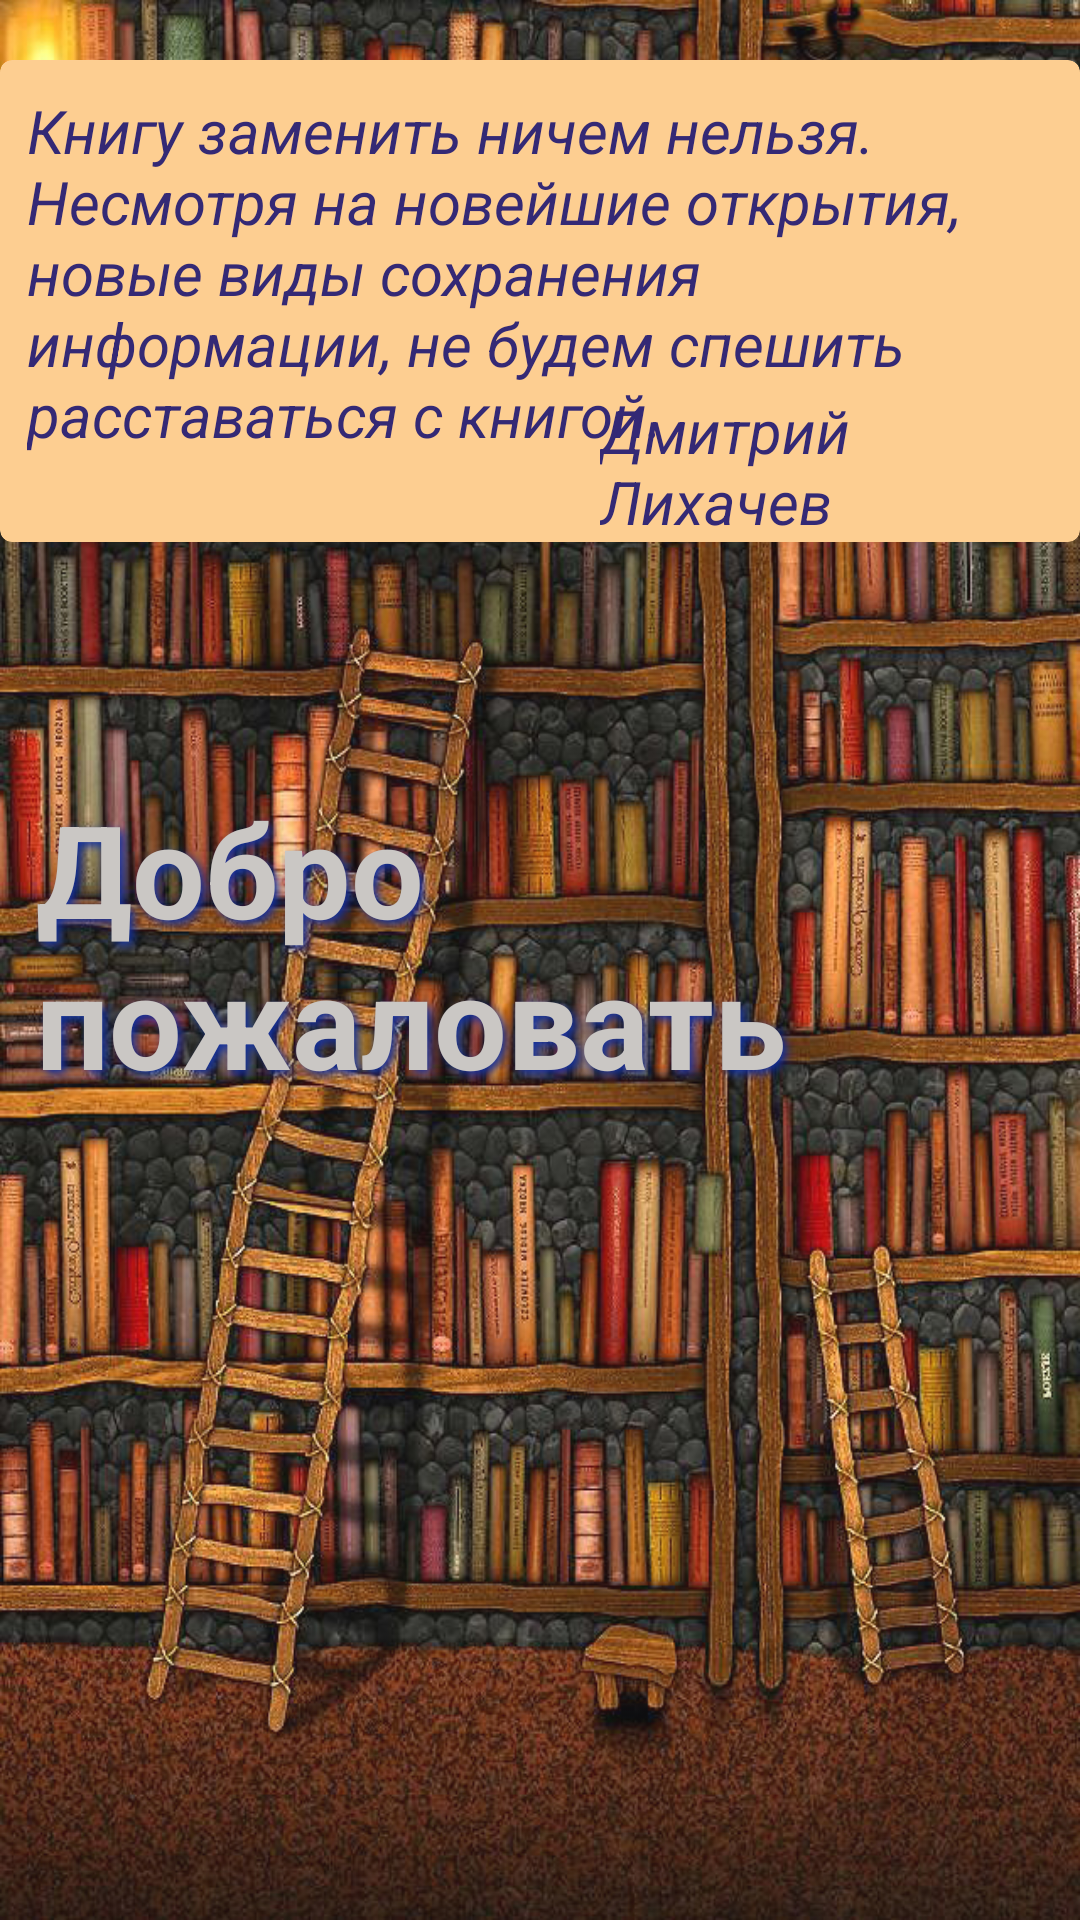

Layout XML and referenced resources for this Android screen:
<!-- AndroidManifest.xml: application theme Theme.BookCross -->
<!-- res/layout/activity_main.xml -->
<?xml version="1.0" encoding="utf-8"?>
<LinearLayout xmlns:android="http://schemas.android.com/apk/res/android"
    xmlns:app="http://schemas.android.com/apk/res-auto"
    xmlns:tools="http://schemas.android.com/tools"
    android:layout_width="wrap_content"
    android:layout_height="wrap_content"
    android:background="@drawable/fon3"
    android:orientation="vertical"
    app:layout_dodgeInsetEdges="bottom"
    tools:context=".MainScreen">

    <androidx.cardview.widget.CardView
        android:layout_width="match_parent"
        android:layout_height="wrap_content"
        android:layout_gravity="center"
        android:layout_marginTop="20dp"
        app:cardBackgroundColor="@color/main_color"
        app:cardCornerRadius="4dp"
        app:layout_constraintStart_toStartOf="parent"
        app:layout_constraintTop_toTopOf="parent">

        <TextView
            android:layout_width="wrap_content"
            android:layout_height="wrap_content"
            android:layout_marginLeft="@dimen/place_textL_left_MainScreen"
            android:layout_marginTop="@dimen/place_textL_top_MainScreen"
            android:text="@string/Lihachov"
            android:textColor="@color/text_mainScreen"
            android:textSize="@dimen/size_textLih_MainScreen"
            android:textStyle="italic"
            />

        <TextView
            android:layout_width="wrap_content"
            android:layout_height="wrap_content"
            android:layout_marginLeft="@dimen/place_Lih_left_MainScreen"
            android:layout_marginTop="@dimen/place_Lih_top_MainScreen"
            android:text="@string/name_Lihachov"
            android:textColor="@color/text_mainScreen"
            android:textSize="@dimen/size_textLih_MainScreen"
            android:textStyle="italic" />

    </androidx.cardview.widget.CardView>

    <TextView
        android:id="@+id/textView"
        android:layout_width="wrap_content"
        android:layout_height="wrap_content"
        android:layout_marginLeft="@dimen/place_main_text_left_MainScreen"
        android:layout_marginTop="@dimen/place_main_text_top_MainScreen"
        android:shadowColor="@color/teal_200"
        android:shadowDx="4"
        android:shadowDy="4"
        android:shadowRadius="7"
        android:text="@string/main_text"
        android:textColor="@color/purple_500"
        android:textSize="@dimen/size_main_text_MainScreen"
        android:textStyle="bold" />

    <Button
        android:id="@+id/enter"
        android:layout_width="wrap_content"
        android:layout_height="wrap_content"
        android:layout_marginLeft="@dimen/place_button_left_MainScreen"
        android:layout_marginTop="@dimen/place_button_top_MainScreen"
        android:backgroundTint="@color/main_color"
        android:onClick="onClick"
        android:text="@string/button_text"
        android:textColor="@color/button"
        android:textStyle="bold"
        />

</LinearLayout>
<!-- resources referenced by this layout -->
<resources>
  <color name="button">#501212</color>
  <color name="main_color">#FDCE91</color>
  <color name="purple_500">#CAC7C4</color>
  <color name="teal_200">#13319E</color>
  <color name="text_mainScreen">#342975</color>
  <dimen name="place_Lih_left_MainScreen">200dp</dimen>
  <dimen name="place_Lih_top_MainScreen">110dp</dimen>
  <dimen name="place_button_left_MainScreen">160dp</dimen>
  <dimen name="place_button_top_MainScreen">300dp</dimen>
  <dimen name="place_main_text_left_MainScreen">12dp</dimen>
  <dimen name="place_main_text_top_MainScreen">80dp</dimen>
  <dimen name="place_textL_left_MainScreen">9dp</dimen>
  <dimen name="place_textL_top_MainScreen">10dp</dimen>
  <dimen name="size_main_text_MainScreen">43sp</dimen>
  <dimen name="size_textLih_MainScreen">20sp</dimen>
  <!-- drawable fon3: jpg bitmap (drawable, 559961 bytes) -->
  <string name="Lihachov">Книгу заменить ничем нельзя. Несмотря на новейшие открытия, новые виды сохранения информации, не будем спешить расставаться с книгой."</string>
  <string name="button_text">Войти</string>
  <string name="main_text">Добро пожаловать</string>
  <string name="name_Lihachov">Дмитрий Лихачев</string>
  <style name="Theme.BookCross" parent="Theme.MaterialComponents.DayNight.NoActionBar">
          
          <item name="colorPrimary">@color/main_color</item>
          <item name="colorPrimaryVariant">@color/main_color</item>
          <item name="colorOnPrimary">@color/white</item>
          
          <item name="colorSecondary">@color/teal_200</item>
          <item name="colorSecondaryVariant">@color/teal_700</item>
          <item name="colorOnSecondary">@color/black</item>
          
          <item name="android:statusBarColor" tools:targetApi="l">?attr/colorPrimaryVariant</item>
          
      </style>
  <color name="white">#FFFFFFFF</color>
  <color name="teal_700">#047776</color>
  <color name="black">#FF000000</color>
</resources>
